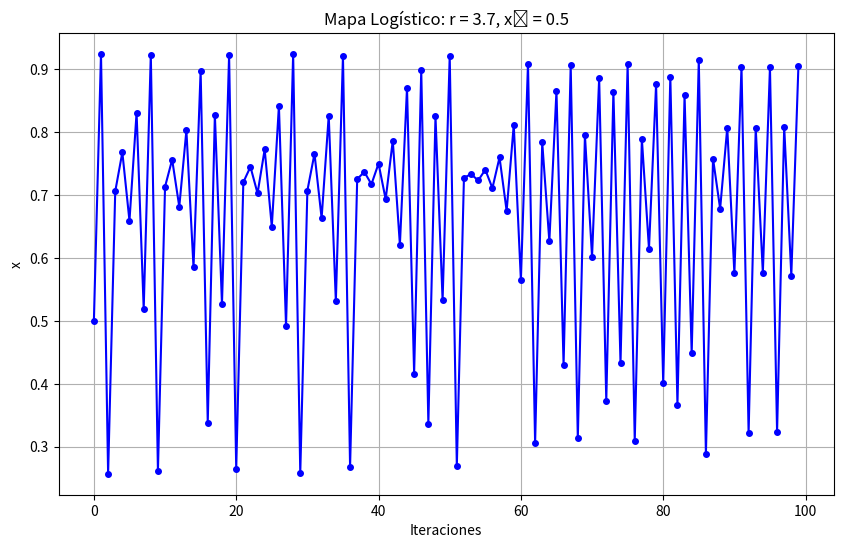

Source code (Python):
import numpy as np
import matplotlib.pyplot as plt

# Parámetros
r = 3.7                # Prueba con valores entre 2.5 y 4.0
x0 = 0.5               # Condición inicial
n = 100                # Número de iteraciones

# Inicializar el arreglo
x = np.zeros(n)
x[0] = x0

# Iterar el mapa logístico
for i in range(1, n):
    x[i] = r * x[i-1] * (1 - x[i-1])

# Graficar la evolución
plt.figure(figsize=(10, 6))
plt.plot(range(n), x, 'bo-', markersize=4)
plt.title(f'Mapa Logístico: r = {r}, x₀ = {x0}')
plt.xlabel('Iteraciones')
plt.ylabel('x')
plt.grid(True)
plt.show()
